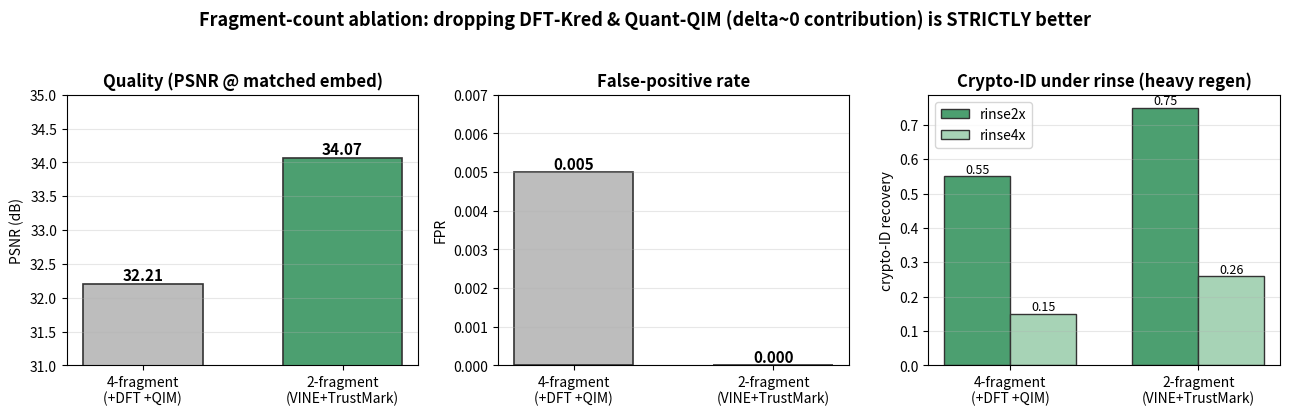

This figure's Python source: (Note: this script raises an exception after producing the figure.)
"""Fragment-count ablation bar chart (documented results, COCO n=200, settled 2026-06-14).
4-fragment (VINE+DFT-Kred+Quant-QIM+TrustMark) vs 2-fragment (VINE+TrustMark).
DFT-Kred & Quant-QIM contributed delta~0 to the fusion (slightly negative under rinse)."""
import os
import matplotlib; matplotlib.use("Agg")
import matplotlib.pyplot as plt
import numpy as np

REPO = "/work/pi_shiqingma_umass_edu/mingzheli/cryptographic_fingerprint"
labels = ["4-fragment\n(+DFT +QIM)", "2-fragment\n(VINE+TrustMark)"]
psnr = [32.21, 34.07]
fpr = [0.005, 0.000]
rinse2x = [0.55, 0.75]
rinse4x = [0.15, 0.26]
colors = ["#bdbdbd", "#4c9f70"]

fig, ax = plt.subplots(1, 3, figsize=(13, 4.2))
def bars(a, vals, title, ylab, fmt="{:.2f}"):
    b = a.bar(labels, vals, color=colors, ec="#333", lw=1.2, width=0.6)
    a.set_title(title, fontweight="bold"); a.set_ylabel(ylab); a.grid(axis="y", alpha=.3)
    for r, v in zip(b, vals): a.text(r.get_x()+r.get_width()/2, v, fmt.format(v), ha="center", va="bottom", fontsize=11, fontweight="bold")

bars(ax[0], psnr, "Quality (PSNR @ matched embed)", "PSNR (dB)", "{:.2f}"); ax[0].set_ylim(31, 35)
bars(ax[1], fpr, "False-positive rate", "FPR", "{:.3f}"); ax[1].set_ylim(0, 0.007)
x = np.arange(2); w = 0.35
b1 = ax[2].bar(x - w/2, rinse2x, w, color="#4c9f70", ec="#333", label="rinse2x")
b2 = ax[2].bar(x + w/2, rinse4x, w, color="#a7d3b6", ec="#333", label="rinse4x")
ax[2].set_xticks(x); ax[2].set_xticklabels(labels); ax[2].set_title("Crypto-ID under rinse (heavy regen)", fontweight="bold")
ax[2].set_ylabel("crypto-ID recovery"); ax[2].grid(axis="y", alpha=.3); ax[2].legend()
for bb in [b1, b2]:
    for r in bb: ax[2].text(r.get_x()+r.get_width()/2, r.get_height(), f"{r.get_height():.2f}", ha="center", va="bottom", fontsize=9)
fig.suptitle("Fragment-count ablation: dropping DFT-Kred & Quant-QIM (delta~0 contribution) is STRICTLY better", fontsize=13, fontweight="bold")
plt.tight_layout(rect=[0, 0, 1, 0.95])
out = os.path.join(REPO, "results/defense/fragment_ablation.png")
plt.savefig(out, dpi=130); print(f"[saved] {out}\nABLATION_DONE")
